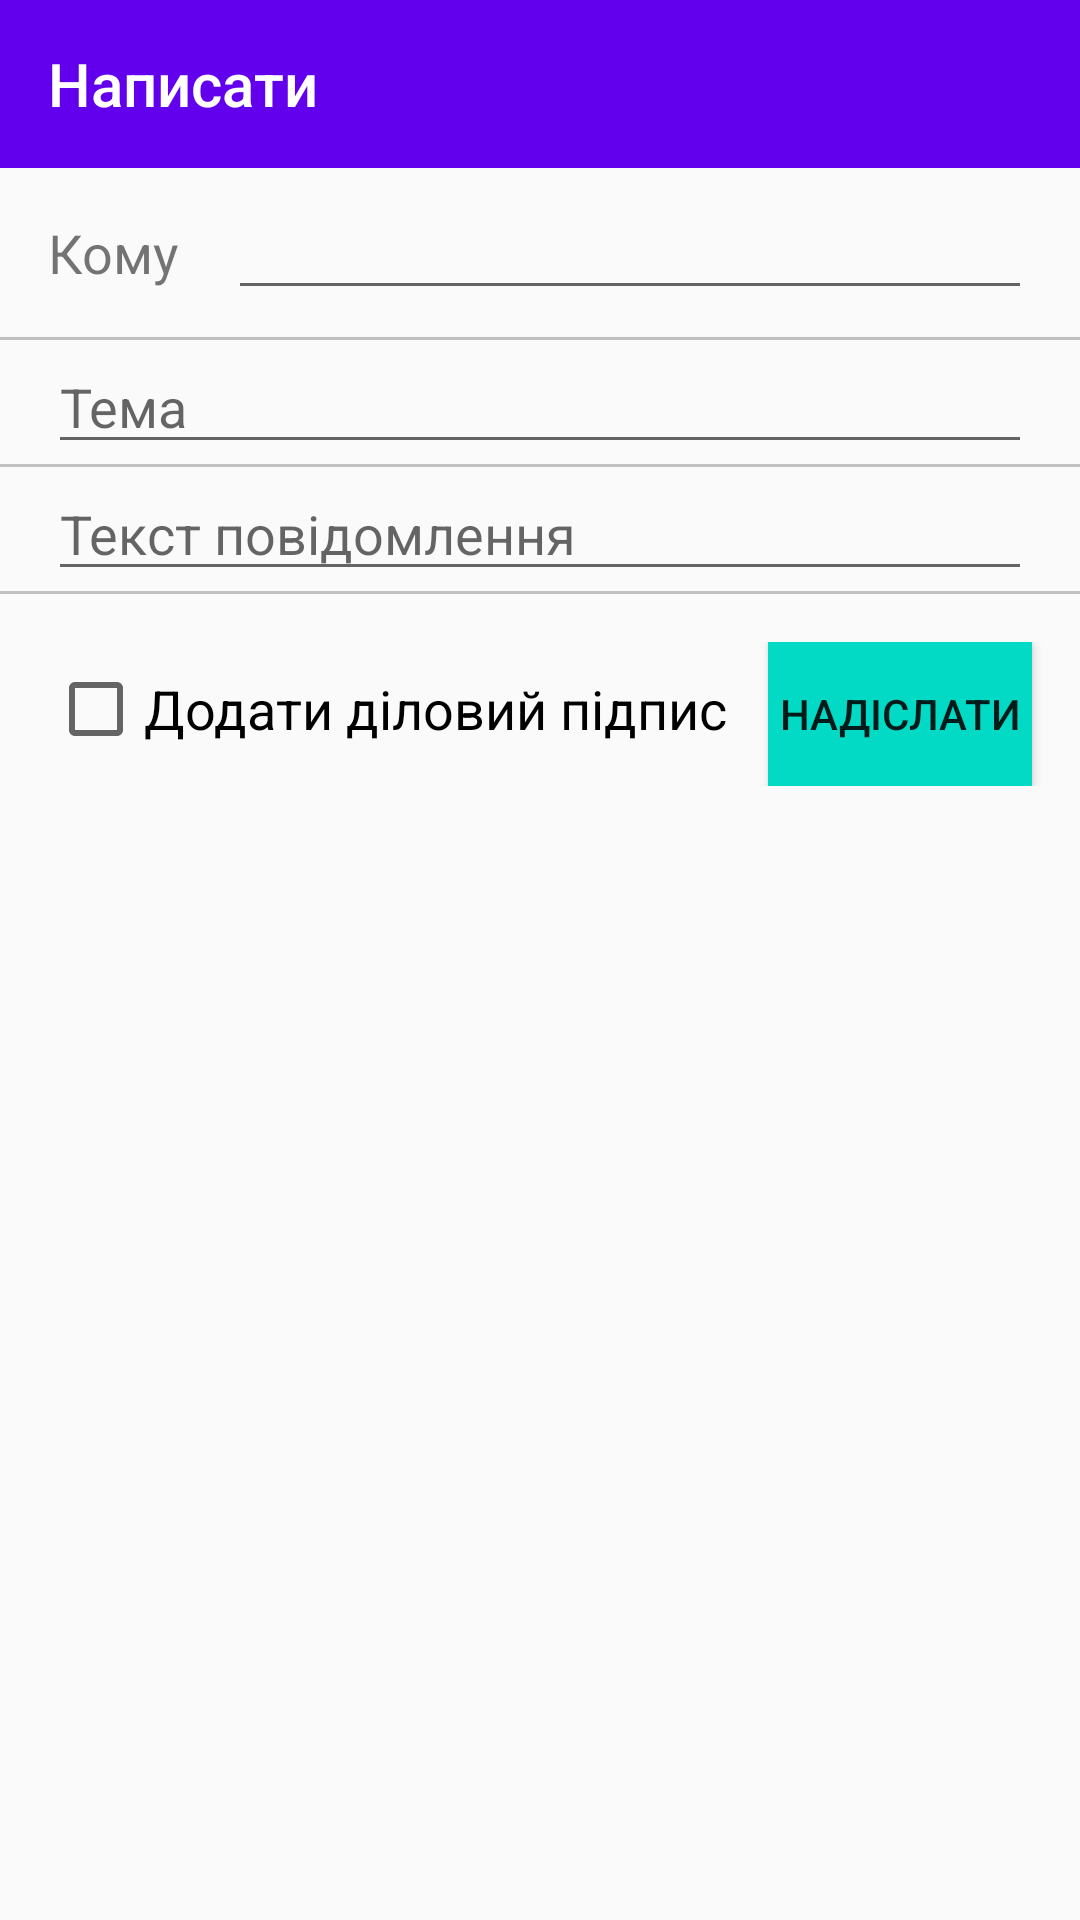

Here is an Android app screen rendered from its layout file. Give the layout XML and the strings, colors and styles it references.
<!-- AndroidManifest.xml: application theme Theme.AppCompat.Light.NoActionBar -->
<!-- res/layout/new_email.xml -->
<?xml version="1.0" encoding="utf-8"?>
<LinearLayout xmlns:android="http://schemas.android.com/apk/res/android"
    xmlns:app="http://schemas.android.com/apk/res-auto"
    android:layout_width="match_parent"
    android:layout_height="wrap_content"
    android:orientation="vertical">

    <android.support.v7.widget.Toolbar
        android:layout_width="match_parent"
        android:layout_height="wrap_content"
        android:background="@color/colorPrimary"
        app:title="@string/new_email_activity_title"
        app:titleTextColor="@android:color/white" />

    <LinearLayout
        android:layout_width="match_parent"
        android:layout_height="wrap_content"
        android:orientation="horizontal">

        <TextView
            android:layout_width="wrap_content"
            android:layout_height="wrap_content"
            android:padding="@dimen/default_margin"
            android:text="@string/to_text_view"
            android:textSize="@dimen/title_text_size" />

        <EditText
            android:layout_width="0dp"
            android:layout_height="wrap_content"
            android:layout_marginRight="@dimen/default_margin"
            android:layout_weight="1"
            android:inputType="text"
            android:textSize="@dimen/title_text_size" />

    </LinearLayout>

    <View
        android:layout_width="match_parent"
        android:layout_height="@dimen/view_height"
        android:background="@color/view_color" />

    <EditText
        android:layout_width="match_parent"
        android:layout_height="wrap_content"
        android:layout_marginLeft="@dimen/default_margin"
        android:layout_marginRight="@dimen/default_margin"
        android:hint="@string/subject_text_view"
        android:textSize="@dimen/title_text_size" />

    <View
        android:layout_width="match_parent"
        android:layout_height="@dimen/view_height"
        android:background="@color/view_color" />


    <EditText
        android:layout_width="match_parent"
        android:layout_height="wrap_content"
        android:layout_marginLeft="@dimen/default_margin"
        android:layout_marginRight="@dimen/default_margin"
        android:hint="@string/compose_text_view"
        android:textSize="@dimen/title_text_size" />

    <View
        android:layout_width="match_parent"
        android:layout_height="@dimen/view_height"
        android:background="@color/view_color" />

    <LinearLayout
        android:layout_width="match_parent"
        android:layout_height="wrap_content"
        android:layout_marginTop="@dimen/default_margin">

        <CheckBox
            android:layout_width="wrap_content"
            android:layout_height="wrap_content"
            android:layout_marginLeft="@dimen/default_margin"
            android:layout_weight="1"
            android:text="@string/checkbox_view"
            android:textSize="@dimen/title_text_size" />

        <Button
            android:layout_width="wrap_content"
            android:layout_height="wrap_content"
            android:layout_marginRight="@dimen/default_margin"
            android:background="@color/colorAccent"
            android:text="@string/send_button_view" />
    </LinearLayout>

</LinearLayout>
<!-- resources referenced by this layout -->
<resources>
  <color name="colorAccent">#03DAC5</color>
  <color name="colorPrimary">#6200EE</color>
  <color name="view_color">#C0C0C0</color>
  <dimen name="default_margin">16dp</dimen>
  <dimen name="title_text_size">18sp</dimen>
  <dimen name="view_height">1dp</dimen>
  <string name="checkbox_view">Додати діловий підпис</string>
  <string name="compose_text_view">Текст повідомлення</string>
  <string name="new_email_activity_title">Написати</string>
  <string name="send_button_view">Надіслати</string>
  <string name="subject_text_view">Тема</string>
  <string name="to_text_view">Кому</string>
</resources>
